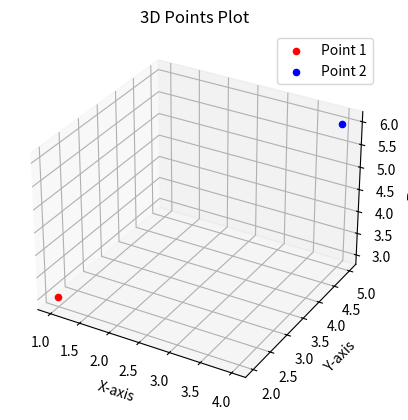

The matplotlib source for this figure:
import matplotlib.pyplot as plt
from mpl_toolkits.mplot3d import Axes3D

point1 = (1, 2, 3)
point2 = (4, 5, 6)

fig = plt.figure()
ax = fig.add_subplot(111, projection='3d')

ax.scatter(point1[0], point1[1], point1[2], color='red', label='Point 1')
ax.scatter(point2[0], point2[1], point2[2], color='blue', label='Point 2')

ax.set_xlabel('X-axis')
ax.set_ylabel('Y-axis')
ax.set_zlabel('Z-axis')
ax.set_title('3D Points Plot')
ax.legend()

plt.show()
